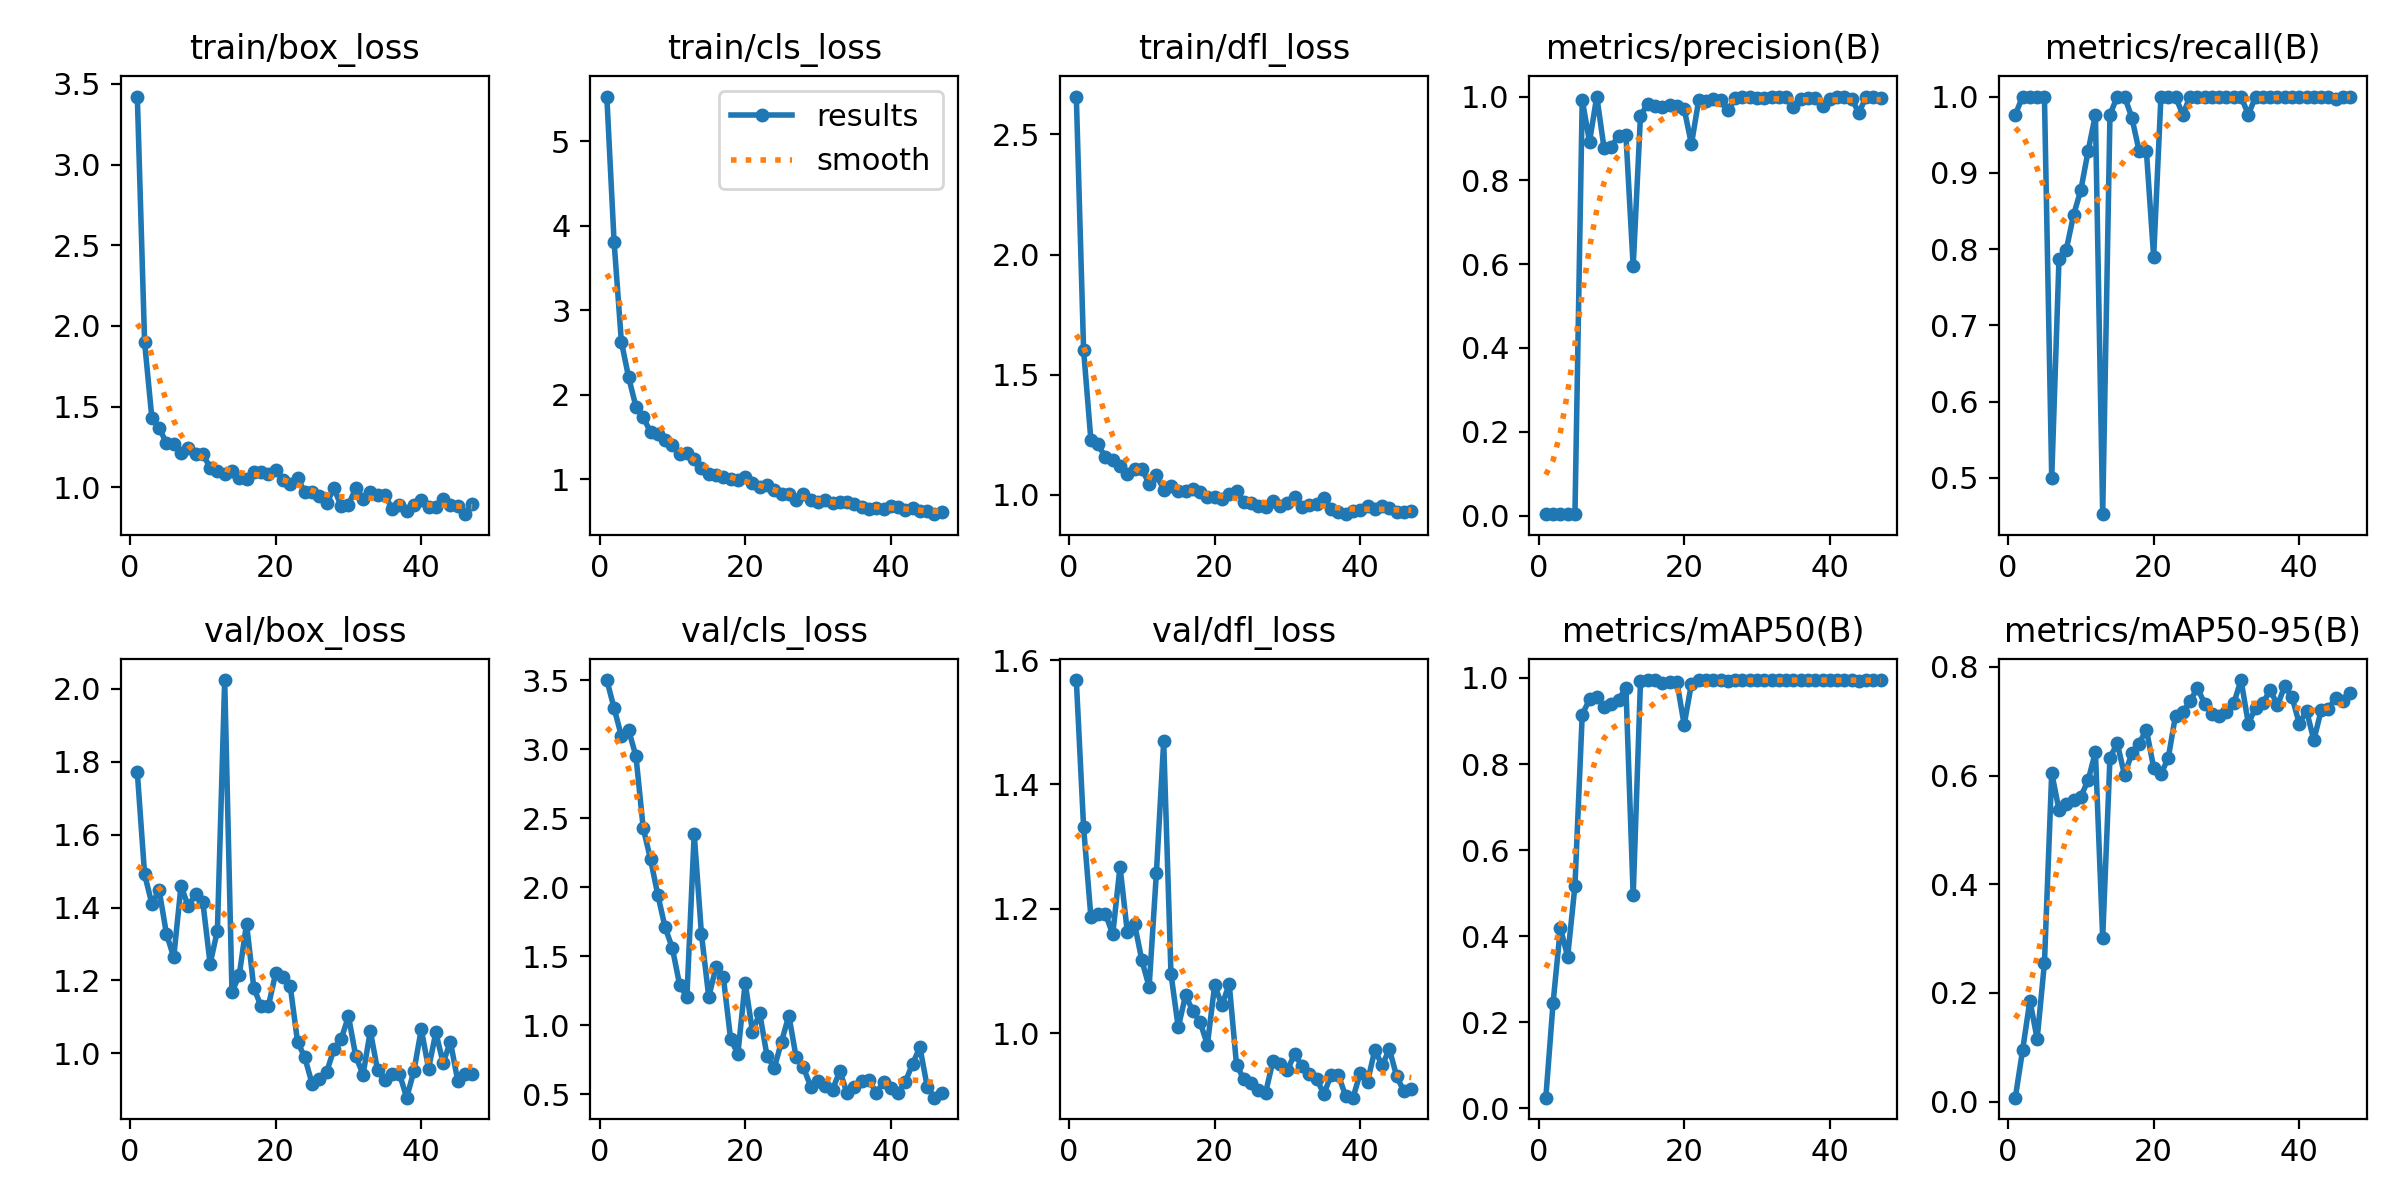

Values plotted in this chart, from the file beside it:
epoch, time, train/box_loss, train/cls_loss, train/dfl_loss, metrics/precision(B), metrics/recall(B), metrics/mAP50(B), metrics/mAP50-95(B), val/box_loss, val/cls_loss, val/dfl_loss, lr/pg0, lr/pg1, lr/pg2
1, 9.194, 3.422, 5.528, 2.658, 0.00325, 0.9762, 0.02509, 0.0071, 1.771, 3.501, 1.568, 0.0002, 0.0002, 0.0002
2, 14.49, 1.898, 3.808, 1.603, 0.00333, 1, 0.2454, 0.0944, 1.491, 3.298, 1.331, 0.0004158, 0.0004158, 0.0004158
3, 20.24, 1.426, 2.627, 1.229, 0.00333, 1, 0.4194, 0.1859, 1.41, 3.096, 1.187, 0.0006273, 0.0006273, 0.0006273
4, 25.75, 1.369, 2.207, 1.21, 0.00333, 1, 0.3525, 0.1155, 1.447, 3.137, 1.191, 0.0008345, 0.0008345, 0.0008345
5, 31.48, 1.272, 1.86, 1.156, 0.00333, 1, 0.5171, 0.2549, 1.328, 2.951, 1.192, 0.001037, 0.001037, 0.001037
6, 37.15, 1.265, 1.738, 1.145, 0.9923, 0.5, 0.9147, 0.6048, 1.264, 2.429, 1.159, 0.001236, 0.001236, 0.001236
7, 43.03, 1.212, 1.558, 1.123, 0.8921, 0.7874, 0.95, 0.5368, 1.459, 2.204, 1.268, 0.00143, 0.00143, 0.00143
8, 50.78, 1.24, 1.539, 1.088, 1, 0.7992, 0.9564, 0.5484, 1.404, 1.947, 1.163, 0.001619, 0.001619, 0.001619
9, 61.93, 1.206, 1.462, 1.106, 0.8765, 0.8447, 0.9323, 0.5552, 1.437, 1.71, 1.175, 0.001805, 0.001805, 0.001805
10, 72.24, 1.206, 1.402, 1.11, 0.8805, 0.8775, 0.9384, 0.5615, 1.415, 1.56, 1.117, 0.001822, 0.001822, 0.001822
11, 77.87, 1.12, 1.302, 1.045, 0.9065, 0.9286, 0.9489, 0.5914, 1.246, 1.293, 1.074, 0.001802, 0.001802, 0.001802
12, 83.34, 1.103, 1.312, 1.084, 0.9087, 0.9762, 0.9773, 0.6435, 1.337, 1.207, 1.258, 0.001782, 0.001782, 0.001782
13, 88.5, 1.081, 1.239, 1.022, 0.5945, 0.4524, 0.4948, 0.3014, 2.025, 2.389, 1.469, 0.001762, 0.001762, 0.001762
14, 93.85, 1.099, 1.137, 1.037, 0.9542, 0.9762, 0.9917, 0.6331, 1.168, 1.659, 1.095, 0.001743, 0.001743, 0.001743
15, 99.1, 1.056, 1.067, 1.019, 0.9832, 1, 0.995, 0.6593, 1.215, 1.206, 1.009, 0.001723, 0.001723, 0.001723
16, 104.3, 1.049, 1.047, 1.017, 0.9785, 1, 0.995, 0.6011, 1.356, 1.423, 1.061, 0.001703, 0.001703, 0.001703
17, 110, 1.093, 1.03, 1.024, 0.9761, 0.9725, 0.9878, 0.641, 1.18, 1.35, 1.036, 0.001683, 0.001683, 0.001683
18, 115, 1.097, 1.007, 1.014, 0.979, 0.9286, 0.99, 0.659, 1.129, 0.9013, 1.017, 0.001663, 0.001663, 0.001663
19, 120.1, 1.083, 0.9898, 0.9915, 0.9777, 0.9286, 0.9912, 0.6847, 1.13, 0.7936, 0.9814, 0.001644, 0.001644, 0.001644
20, 125.4, 1.109, 1.027, 0.9925, 0.9707, 0.7897, 0.8912, 0.6148, 1.22, 1.308, 1.077, 0.001624, 0.001624, 0.001624
21, 130.6, 1.046, 0.9579, 0.9836, 0.8863, 1, 0.9863, 0.6033, 1.209, 0.9536, 1.045, 0.001604, 0.001604, 0.001604
22, 136, 1.022, 0.9068, 1.005, 0.9915, 1, 0.995, 0.6321, 1.185, 1.088, 1.079, 0.001584, 0.001584, 0.001584
23, 141.1, 1.057, 0.9347, 1.016, 0.9898, 1, 0.995, 0.7105, 1.032, 0.7789, 0.9493, 0.001564, 0.001564, 0.001564
24, 146.5, 0.9703, 0.8782, 0.9728, 0.995, 0.9762, 0.9941, 0.7179, 0.9885, 0.6909, 0.9257, 0.001545, 0.001545, 0.001545
25, 151.7, 0.9686, 0.8227, 0.9663, 0.9918, 1, 0.995, 0.7364, 0.9169, 0.8824, 0.9193, 0.001525, 0.001525, 0.001525
26, 157.1, 0.9458, 0.8276, 0.9522, 0.9669, 1, 0.9924, 0.7618, 0.9295, 1.071, 0.9087, 0.001505, 0.001505, 0.001505
27, 162.6, 0.8993, 0.7519, 0.9516, 0.9955, 1, 0.995, 0.7324, 0.9484, 0.769, 0.9042, 0.001485, 0.001485, 0.001485
28, 167.8, 0.9949, 0.8242, 0.9756, 0.9981, 1, 0.995, 0.7132, 1.011, 0.6963, 0.9548, 0.001465, 0.001465, 0.001465
29, 173, 0.8805, 0.7521, 0.9538, 0.9977, 1, 0.995, 0.7089, 1.039, 0.5558, 0.9497, 0.001446, 0.001446, 0.001446
30, 178.4, 0.8904, 0.7287, 0.9676, 0.9967, 1, 0.995, 0.7178, 1.101, 0.594, 0.9412, 0.001426, 0.001426, 0.001426
31, 183.5, 0.9931, 0.7538, 0.9898, 0.9957, 1, 0.995, 0.733, 0.9925, 0.5638, 0.9662, 0.001406, 0.001406, 0.001406
32, 188.9, 0.9262, 0.7191, 0.9488, 0.9981, 1, 0.995, 0.7759, 0.9413, 0.5346, 0.9466, 0.001386, 0.001386, 0.001386
33, 194.2, 0.9711, 0.7281, 0.9573, 0.9985, 0.9762, 0.9945, 0.6958, 1.061, 0.6675, 0.9341, 0.001366, 0.001366, 0.001366
34, 199.5, 0.9517, 0.7287, 0.9645, 0.9981, 1, 0.995, 0.7245, 0.953, 0.5097, 0.9266, 0.001347, 0.001347, 0.001347
35, 204.8, 0.9539, 0.7108, 0.9892, 0.9742, 1, 0.9945, 0.7328, 0.9254, 0.5545, 0.9018, 0.001327, 0.001327, 0.001327
36, 210.3, 0.8628, 0.6783, 0.9429, 0.9951, 1, 0.995, 0.7582, 0.9424, 0.6001, 0.9329, 0.001307, 0.001307, 0.001307
37, 215.5, 0.8887, 0.6559, 0.9296, 0.9969, 1, 0.995, 0.7294, 0.9433, 0.6042, 0.9324, 0.001287, 0.001287, 0.001287
38, 220.7, 0.8547, 0.6665, 0.9202, 0.9976, 1, 0.995, 0.7646, 0.8782, 0.5124, 0.8982, 0.001267, 0.001267, 0.001267
39, 226, 0.8868, 0.6557, 0.9316, 0.9782, 1, 0.995, 0.7446, 0.9525, 0.5859, 0.8961, 0.001248, 0.001248, 0.001248
40, 231.8, 0.9217, 0.6827, 0.9372, 0.9951, 1, 0.995, 0.6956, 1.066, 0.5476, 0.936, 0.001228, 0.001228, 0.001228
41, 237, 0.874, 0.6687, 0.9557, 0.9983, 1, 0.995, 0.7194, 0.9583, 0.51, 0.922, 0.001208, 0.001208, 0.001208
42, 242.6, 0.8744, 0.6399, 0.9408, 0.9989, 1, 0.995, 0.6651, 1.057, 0.5915, 0.9728, 0.001188, 0.001188, 0.001188
43, 247.6, 0.9296, 0.6678, 0.9537, 0.9945, 1, 0.995, 0.7201, 0.9735, 0.7214, 0.948, 0.001168, 0.001168, 0.001168
44, 253, 0.8897, 0.631, 0.9447, 0.9611, 1, 0.9929, 0.7231, 1.032, 0.841, 0.9738, 0.001149, 0.001149, 0.001149
45, 258.3, 0.8855, 0.6211, 0.9308, 1, 0.9971, 0.995, 0.7429, 0.925, 0.5558, 0.9302, 0.001129, 0.001129, 0.001129
46, 263.5, 0.8326, 0.5891, 0.9287, 0.9981, 1, 0.995, 0.7367, 0.9429, 0.4758, 0.9061, 0.001109, 0.001109, 0.001109
47, 268.6, 0.8951, 0.618, 0.9353, 0.9967, 1, 0.995, 0.7515, 0.9437, 0.5084, 0.9095, 0.001089, 0.001089, 0.001089
